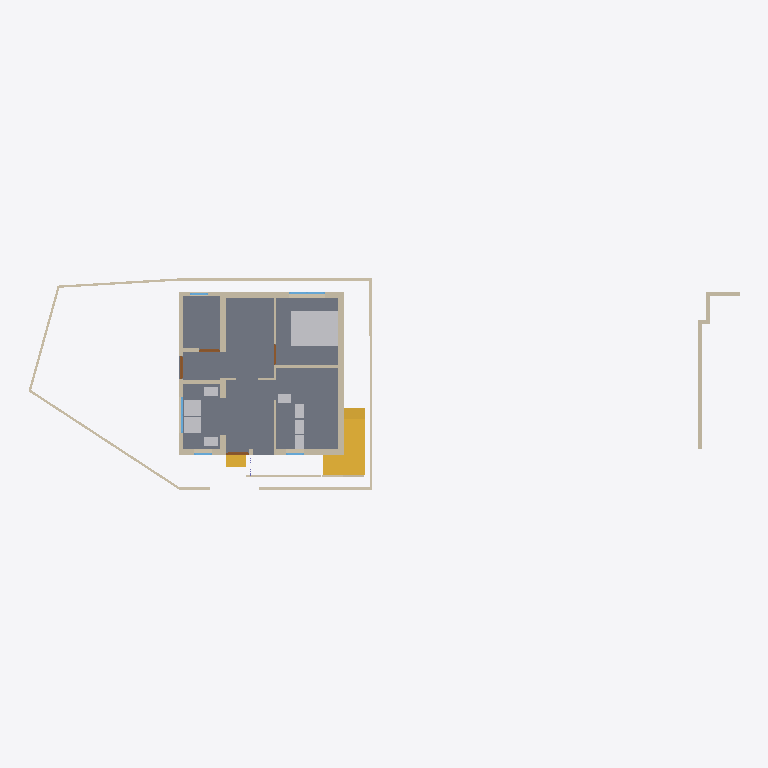
Plan cut of the same IFC building model at storey 'GF' (level 0.45 m, cut at 1.85 m), seen from above with north up, elements coloured by IFC class: 28 walls (beige), 9 other elements (light grey), 5 windows (light blue), 4 doors (brown), 3 stairs (yellow), 1 slab (grey). Cut surfaces are drawn darker.
Extent 30.8 m × 9.2 m × 6.8 m (x, y, z). Storeys (3): 00 at 0.00 m; GF at 0.45 m; FF at 3.45 m. Elements (200): 117 IfcColumn, 45 IfcWall, 11 IfcFurniture, 9 IfcDoor, 8 IfcWindow, 6 IfcSlab, 4 IfcStair.

HEADER;
FILE_DESCRIPTION(('ViewDefinition[DesignTransferView]'),'2;1');
FILE_NAME('Balan.ifc','2025-03-24T19:15:09+05:30',(''),(''),'IfcOpenShell 0.8.2-alpha250324','Bonsai 0.8.2-alpha250324-595ee3f','');
FILE_SCHEMA(('IFC4X3'));
ENDSEC;
DATA;
#1=IFCPROJECT('0fKeD_Ru58bOtK7U1uNlS3',$,'My Project',$,$,$,$,(#14,#26),#9);
#31=IFCSITE('01QslrvB9BRPsk6n6XR8aP',$,'My Site',$,$,#54,$,$,$,$,$,$,$,$);
#5966=IFCSITE('0qwiMYZ3f0vP4DqMJ3XU4j',$,'Plane',$,$,#5980,#5975,$,$,$,$,$,$,$);
#37=IFCBUILDING('1S6yHdu4b22vEqr_tDP6od',$,'My Building',$,$,#60,$,$,$,$,$,$);
#43=IFCBUILDINGSTOREY('046zvutq9CS8v$62$ctl50',$,'GF',$,$,#2630,$,$,$,$);
#4555=IFCBUILDINGSTOREY('3vMk7vERDCuQmsrnUb_7x1',$,'FF',$,$,#4576,$,$,$,$);
#5950=IFCBUILDINGSTOREY('0SAVTQ2zbEQvknbmS8cMhH',$,'00',$,$,#5965,$,$,$,$);
#2513=IFCSLAB('3jLJIMt6vBfQ5fDJqUQ_KC',$,'Slab',$,$,#2841,#2528,$,$);
#16071=IFCFURNITURE('0GgS4SiIrFrAVd_bsLE6xv',$,'Furniture',$,$,#19893,#16080,$,$);
#3932=IFCSTAIR('2fc_PSvD53WgEGyJAS2KSK',$,'Stair',$,$,#5916,#4043,$,$);
#1044=IFCWALL('1LzqDRT25AFf9JUevbNIHB',$,'Wall',$,$,#10960,#1055,$,$);
#3876=IFCSTAIR('2QSxF2SA575xKkymIlX_wM',$,'Stair',$,$,#4055,#3885,$,$);
#74=IFCWALL('3YtE6$051AeuZ1Dnh23uiR',$,'Wall',$,$,#10860,#82,$,$);
#808=IFCWALL('2oXf9VP2DAAhf7bVJiolfb',$,'Wall',$,$,#2761,#819,$,$);
#14602=IFCWALL('2dNNoHpz58_vXC9nOUrGOl',$,'Wall',$,$,#14839,#14608,$,$);
#1611=IFCWALL('24aHCIv$X0XOGQ9pccLHfF',$,'Wall',$,$,#2826,#1622,$,$);
#14577=IFCWALL('09J4fKC0n35RvRODIBhAkN',$,'Wall',$,$,#14588,#14583,$,$);
#158=IFCWALL('1MP4p8sWfCVAGE573LRi7L',$,'Wall',$,$,#10901,#169,$,$);
#14527=IFCWALL('1nZmwhcBr4Tf1sS_4RvmGI',$,'Wall',$,$,#14748,#14533,$,$);
#3184=IFCWALL('3aRoNtP_r57AlqaTFNXEzi',$,'Wall',$,$,#15296,#3195,$,$);
#16105=IFCWALL('2o$oxeLDj7qQ63bdcwjvwF',$,'Wall',$,$,#16166,#16116,$,$);
#14627=IFCWALL('0dVjNGKPfCOB3RRGtd8TK$',$,'Wall',$,$,#14871,#14633,$,$);
#3094=IFCFURNITURE('20Ul7z$Fj6Q8E$huWv808a',$,'Furniture',$,$,#3122,#3103,$,$);
#3123=IFCFURNITURE('2G2aMoOCbBiPpxuutYcDXj',$,'Furniture',$,$,#3155,#3136,$,$);
#14501=IFCWALL('0mh4TyGqX8DB_vbBnCMhVz',$,'Wall',$,$,#14903,#14508,$,$);
#6479=IFCSTAIR('2mYQWIXSL7xfyzmR_kHYnO',$,'Stair',$,$,#7651,#6492,$,$);
#1165=IFCWALL('0C877Dosn0S9FAGtSGXVcZ',$,'Wall',$,$,#15764,#1176,$,$);
#18746=IFCWALL('3h1WR7u9b0WfGA1F9CDr77',$,'Wall',$,$,#18827,#18757,$,$);
#982=IFCWALL('2qYtDnAMzAM9DeE0xW75ue',$,'Wall',$,$,#15960,#993,$,$);
#1686=IFCWALL('0ySR_lxz5DDe1TM3fbIben',$,'Wall',$,$,#2786,#1697,$,$);
#751=IFCWALL('1CFRqucSD6Lx5oMp3GTlCS',$,'Wall',$,$,#10883,#762,$,$);
#3293=IFCFURNITURE('0Id4KxpdHEMOW4JoAZQ5oZ',$,'Furniture',$,$,#3348,#3306,$,$);
#3156=IFCFURNITURE('3labYKLLn1n8HkRp8feyy3',$,'Furniture',$,$,#3292,#3275,$,$);
#15804=IFCFURNITURE('1XJhlt$w59Ffrl80EHApZG',$,'Furniture',$,$,#15904,#15817,$,$);
#15830=IFCFURNITURE('1U9ZQdg_jALfi4sIUwZq9m',$,'Furniture',$,$,#15855,#15843,$,$);
#15856=IFCFURNITURE('0zGlpFUELErOu0iKfDCGKO',$,'Furniture',$,$,#15909,#15869,$,$);
#1394=IFCWALL('3dxcqs7SX63x$Vniou2lQM',$,'Wall',$,$,#15668,#1405,$,$);
#15778=IFCFURNITURE('31g3oal6rCAe$s1Rra0UGu',$,'Furniture',$,$,#15899,#15791,$,$);
#838=IFCWALL('1eQUoEx$1Db9nflAB4ENO_',$,'Wall',$,$,#15941,#849,$,$);
#1117=IFCWALL('3HKogU2qbCUBXXLK5y8lep',$,'Wall',$,$,#2816,#1128,$,$);
#1636=IFCWALL('2zgEsPJGr3MBsviVIrDNb4',$,'Wall',$,$,#2831,#1647,$,$);
#14552=IFCWALL('3O_7A5CVf9OBV_rxyyaJ$A',$,'Wall',$,$,#14780,#14558,$,$);
#3242=IFCWALL('2cLVu5jUDCxwluuK8uq7jq',$,'Wall',$,$,#3343,#3253,$,$);
#3314=IFCWALL('0tQB1YFhH098c6QUzAVD8_',$,'Wall',$,$,#15328,#3325,$,$);
#7657=IFCWINDOW('3hJbBHg6z0ABeYiR0BgYiQ',$,'Window',$,$,#7765,#7667,$,$,$,$,$,$);
#22121=IFCWINDOW('2waJQa_l16tBJ5Mzk0ic2A',$,'Window',$,$,#22200,#22142,$,$,$,$,$,$);
#3548=IFCDOOR('045bj1UN99LfTdH6S2o9QK',$,'Door',$,$,#3627,#3557,$,2.09999990463257,1.0,$,$,$);
#4192=IFCDOOR('3$Dg87IL19PxvRTqk9fEqj',$,'Door',$,$,#4310,#4201,$,2.09999990463257,1.0,$,$,$);
#3724=IFCDOOR('3X5RToxlX41hzxRAW7S59Y',$,'Door',$,$,#3816,#3733,$,2.09999990463257,0.899999976158142,$,$,$);
#1661=IFCWALL('3a_MWlWdfFpBZaP1$yHX_C',$,'Wall',$,$,#2836,#1672,$,$);
#18679=IFCWALL('2m$OehewnEmQyyHd7qawZv',$,'Wall',$,$,#19857,#18690,$,$);
#18561=IFCWALL('1PlJ4_Xwr88vvzYKoGnKw7',$,'Wall',$,$,#19875,#18572,$,$);
#15682=IFCDOOR('2KMGfn2P560uxlPo2O1XD5',$,'Door',$,$,#15745,#15695,$,2.09999990463257,0.899999976158142,$,$,$);
#16316=IFCWINDOW('3vFlirvAfAbOtL3$jVnd1W',$,'Window',$,$,#16463,#16348,$,$,$,$,$,$);
#21721=IFCWINDOW('23xr2rYfDFR8$jPUB0j0yM',$,'Window',$,$,#21778,#21730,$,$,$,$,$,$);
#22071=IFCWINDOW('1WHZjUtjL7O8Kk9tyKZ4gk',$,'Window',$,$,#22120,#22079,$,$,$,$,$,$);
#15520=IFCWALL('2eMpIPypn03fccEkABfuE6',$,'Wall',$,$,#15587,#15531,$,$);
ENDSEC;